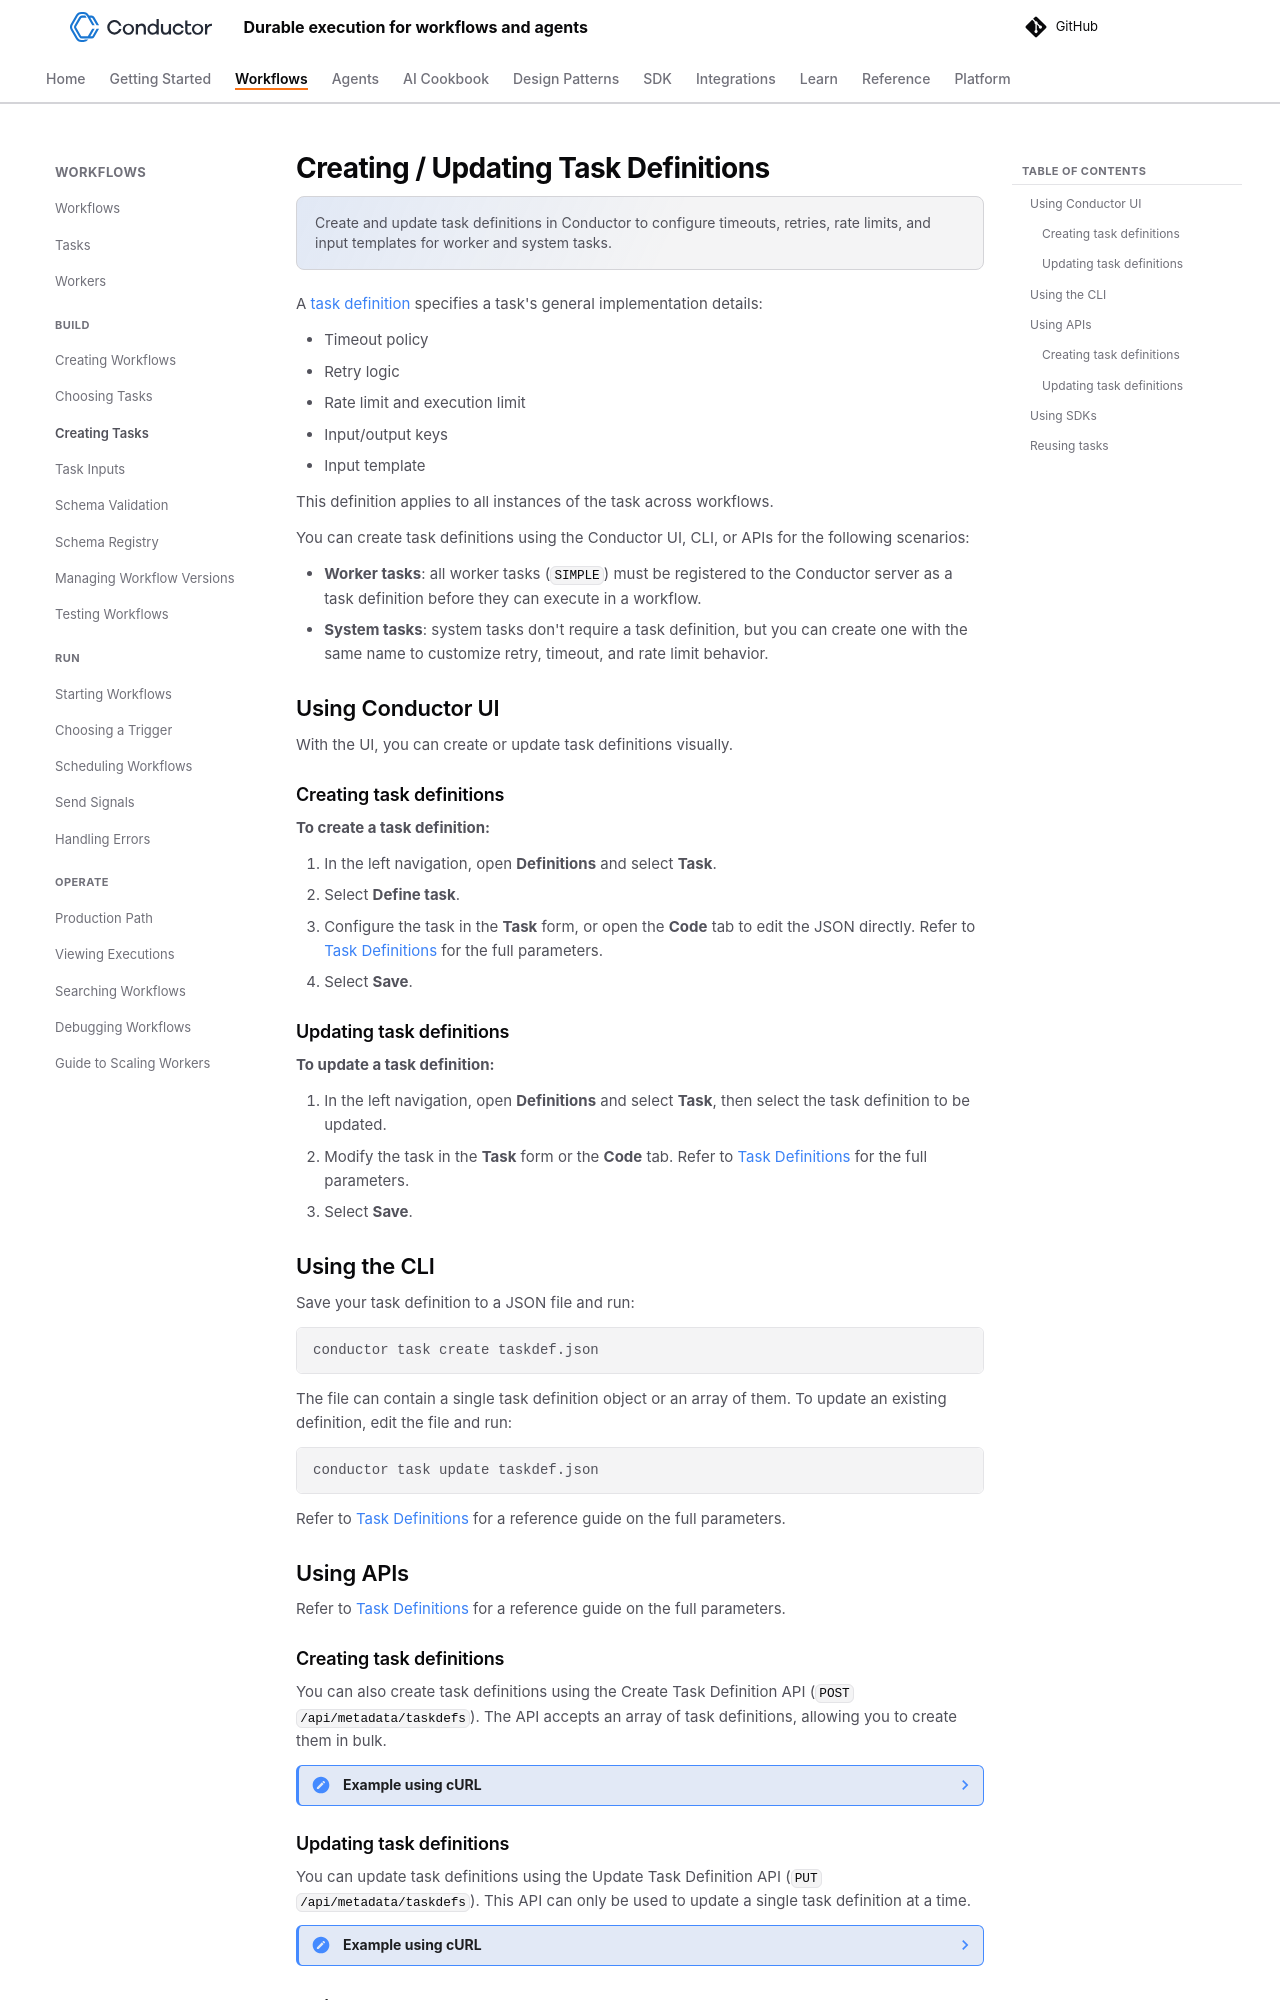

repository: conductor-oss/conductor · page: devguide/how-tos/Tasks/creating-tasks.html · generator: mkdocs

---
description: "Create and update task definitions in Conductor to configure timeouts, retries, rate limits, and input templates for worker and system tasks."
---

# Creating / Updating Task Definitions

A [task definition](../../../documentation/configuration/taskdef.md) specifies a task's general implementation details:

- Timeout policy
- Retry logic
- Rate limit and execution limit
- Input/output keys
- Input template

This definition applies to all instances of the task across workflows.

You can create task definitions using the Conductor UI, CLI, or APIs for the following scenarios:

- **Worker tasks**: all worker tasks (`SIMPLE`) must be registered to the Conductor server as a task definition before they can execute in a workflow.
- **System tasks**: system tasks don't require a task definition, but you can create one with the same name to customize retry, timeout, and rate limit behavior.

## Using Conductor UI

With the UI, you can create or update task definitions visually.

### Creating task definitions

**To create a task definition:**

1. In the left navigation, open **Definitions** and select **Task**.
2. Select **Define task**.
3. Configure the task in the **Task** form, or open the **Code** tab to edit the JSON directly. Refer to [Task Definitions](../../../documentation/configuration/taskdef.md) for the full parameters.
4. Select **Save**.

### Updating task definitions

**To update a task definition:**

1. In the left navigation, open **Definitions** and select **Task**, then select the task definition to be updated.
2. Modify the task in the **Task** form or the **Code** tab. Refer to [Task Definitions](../../../documentation/configuration/taskdef.md) for the full parameters.
3. Select **Save**.

## Using the CLI

Save your task definition to a JSON file and run:

```bash
conductor task create taskdef.json
```

The file can contain a single task definition object or an array of them. To update an existing definition, edit the file and run:

```bash
conductor task update taskdef.json
```

Refer to [Task Definitions](../../../documentation/configuration/taskdef.md) for a reference guide on the full parameters.

## Using APIs

Refer to [Task Definitions](../../../documentation/configuration/taskdef.md) for a reference guide on the full parameters.

### Creating task definitions

You can also create task definitions using the Create Task Definition API (`POST /api/metadata/taskdefs`). The API accepts an array of task definitions, allowing you to create them in bulk.

??? note "Example using cURL"
    ```shell
    curl 'http://localhost:8080/api/metadata/taskdefs' \
      -H 'accept: */*' \
      -H 'content-type: application/json' \
      --data-raw '[{"name":"sample_task_name_1","description":"This is a sample task for demo","responseTimeoutSeconds":10,"timeoutSeconds":30,"inputKeys":[],"outputKeys":[],"timeoutPolicy":"TIME_OUT_WF","retryCount":3,"retryLogic":"FIXED","retryDelaySeconds":5,"inputTemplate":{},"rateLimitPerFrequency":0,"rateLimitFrequencyInSeconds":1}]'
    ```
